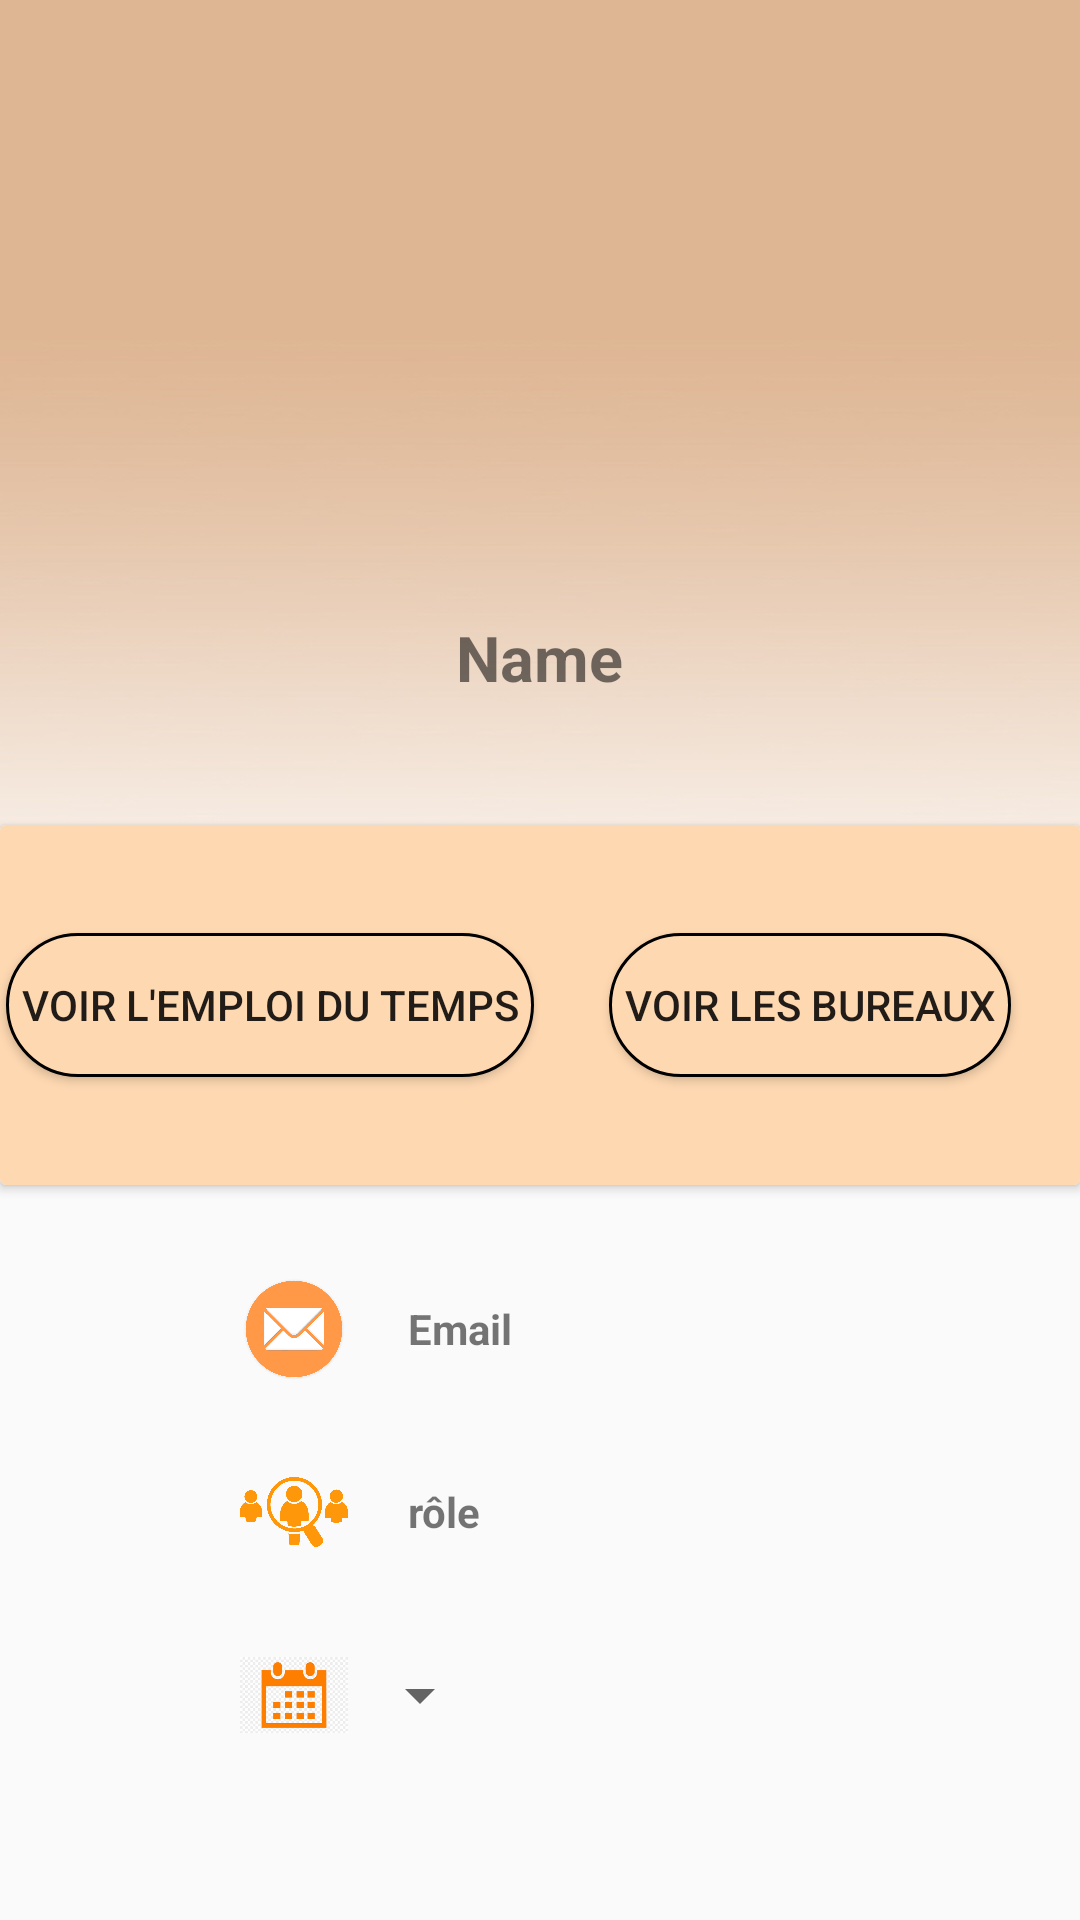

Android layout source for this screen:
<!-- AndroidManifest.xml: application theme AppTheme -->
<!-- res/layout/test_manager.xml -->
<?xml version="1.0" encoding="utf-8"?>
<LinearLayout xmlns:android="http://schemas.android.com/apk/res/android"
    xmlns:app="http://schemas.android.com/apk/res-auto"
    xmlns:tools="http://schemas.android.com/tools"
    android:layout_width="match_parent"
    android:layout_height="match_parent"
    android:orientation="vertical"
    tools:context=".ManagerActivity">
    <RelativeLayout
        android:layout_width="match_parent"
        android:layout_height="405dp">
        <LinearLayout
            android:background="@drawable/background3"
            android:layout_width="match_parent"
            android:layout_height="350dp"
            android:orientation="vertical">
            <ImageView
                android:layout_marginTop="45dp"
                android:id="@+id/imageViewProfilManager"
                android:layout_gravity="center_horizontal"
                android:layout_width="150dp"
                android:layout_height="150dp"
                android:background="@drawable/add"/>
            <TextView
                android:id="@+id/texViewNameFirstManager"
                android:layout_marginTop="10dp"
                android:layout_gravity="center_horizontal"
                android:layout_width="wrap_content"
                android:layout_height="wrap_content"
                android:text="Name"
                android:textStyle="bold"
                android:textSize="21sp"/>
        </LinearLayout>
        <androidx.cardview.widget.CardView
            android:layout_width="400dp"
            android:layout_height="120dp"
            android:layout_centerHorizontal="true"
            android:layout_marginTop="275dp">
            <LinearLayout
                android:layout_width="match_parent"
                android:layout_height="match_parent"
                android:orientation="horizontal"
                android:background="#fed8b1"
                android:weightSum="2">
                <LinearLayout
                    android:gravity="center"
                    android:orientation="vertical"
                    android:layout_width="0dp"
                    android:layout_weight="1"
                    android:layout_height="match_parent">
                    <Button
                        android:id="@+id/buttonJoursEquipe"
                        android:layout_width="wrap_content"
                        android:layout_height="wrap_content"
                        android:onClick="viewTeamDays"
                        android:background="@drawable/custome_button"
                        android:text="Voir l'emploi du temps"/>

                </LinearLayout>
                <LinearLayout
                    android:gravity="center"
                    android:orientation="vertical"
                    android:layout_width="0dp"
                    android:layout_weight="1"
                    android:layout_height="match_parent">
                    <Button
                        android:id="@+id/buttonBureau"
                        android:layout_width="wrap_content"
                        android:layout_height="wrap_content"
                        android:onClick="viewDesktop"
                        android:background="@drawable/custome_button"
                        android:text="Voir les bureaux"/>

                </LinearLayout>
            </LinearLayout>

        </androidx.cardview.widget.CardView>
    </RelativeLayout>

    <LinearLayout
        android:layout_width="360dp"
        android:layout_height="wrap_content"
        android:layout_gravity="center"
        android:layout_marginTop="20dp"
        android:orientation="vertical">

        <LinearLayout
            android:layout_width="match_parent"
            android:layout_height="wrap_content"
            android:orientation="horizontal"
            android:paddingLeft="80dp">

            <ImageView
                android:layout_width="36dp"
                android:layout_height="36dp"
                android:src="@drawable/email" />

            <TextView
                android:id="@+id/textViewEmailManager"
                android:layout_width="wrap_content"
                android:layout_height="wrap_content"
                android:layout_gravity="center_vertical"
                android:paddingLeft="20dp"
                android:text="Email"
                android:textStyle="bold" />
        </LinearLayout>

        <LinearLayout
            android:layout_width="match_parent"
            android:layout_height="wrap_content"
            android:layout_marginTop="25dp"
            android:orientation="horizontal"
            android:paddingLeft="80dp">

            <ImageView
                android:layout_width="36dp"
                android:layout_height="36dp"
                android:src="@drawable/role" />

            <TextView
                android:id="@+id/textViewFonctionManager"
                android:layout_width="wrap_content"
                android:layout_height="wrap_content"
                android:layout_gravity="center_vertical"
                android:paddingLeft="20dp"
                android:text="rôle"
                android:textStyle="bold" />
        </LinearLayout>

        <LinearLayout
            android:layout_width="match_parent"
            android:layout_height="wrap_content"
            android:layout_marginTop="25dp"
            android:orientation="horizontal"
            android:paddingLeft="80dp">

            <ImageView
                android:layout_width="36dp"
                android:layout_height="36dp"
                android:src="@drawable/calendar" />

            <Spinner
                android:id="@+id/textViewJoursManager"
                android:layout_width="wrap_content"
                android:layout_height="wrap_content"
                android:layout_gravity="center_vertical"
                android:paddingLeft="20dp"
                android:text="Mes jours"
                android:textStyle="bold" />
        </LinearLayout>
    </LinearLayout>

</LinearLayout>
<!-- resources referenced by this layout -->
<resources>
  <!-- drawable background3: jpg bitmap (drawable, 25996 bytes) -->
  <!-- drawable calendar: png bitmap (drawable, 4826 bytes) -->
  <!-- drawable custome_button (drawable) -->
  <?xml version="1.0" encoding="utf-8"?>
  <shape xmlns:android="http://schemas.android.com/apk/res/android" android:shape="rectangle">
      <solid android:color="#fed8b1"/>
      <corners android:radius="999dp"/>
      <stroke
          android:width="1dp"
          android:color="#000"/>
      <padding
          android:left="5dp"
          android:top="5dp"
          android:right="5dp"
          android:bottom="5dp"/>
  </shape>
  <!-- drawable email: png bitmap (drawable, 36789 bytes) -->
  <!-- drawable role: png bitmap (drawable, 41774 bytes) -->
  <style name="AppTheme" parent="Theme.AppCompat.Light.NoActionBar">
          
          <item name="colorPrimary">@color/colorPrimary</item>
          <item name="colorPrimaryDark">@color/colorPrimaryDark</item>
          <item name="colorAccent">@color/colorAccent</item>
          <item name="android:windowFullscreen">true</item>
      </style>
  <!-- not gathered from this repository: default colours our renderer supplied (Android Studio template values) -->
  <color name="colorPrimary">#FF6200EE</color>
  <color name="colorPrimaryDark">#FF3700B3</color>
  <color name="colorAccent">#FF03DAC5</color>
</resources>
